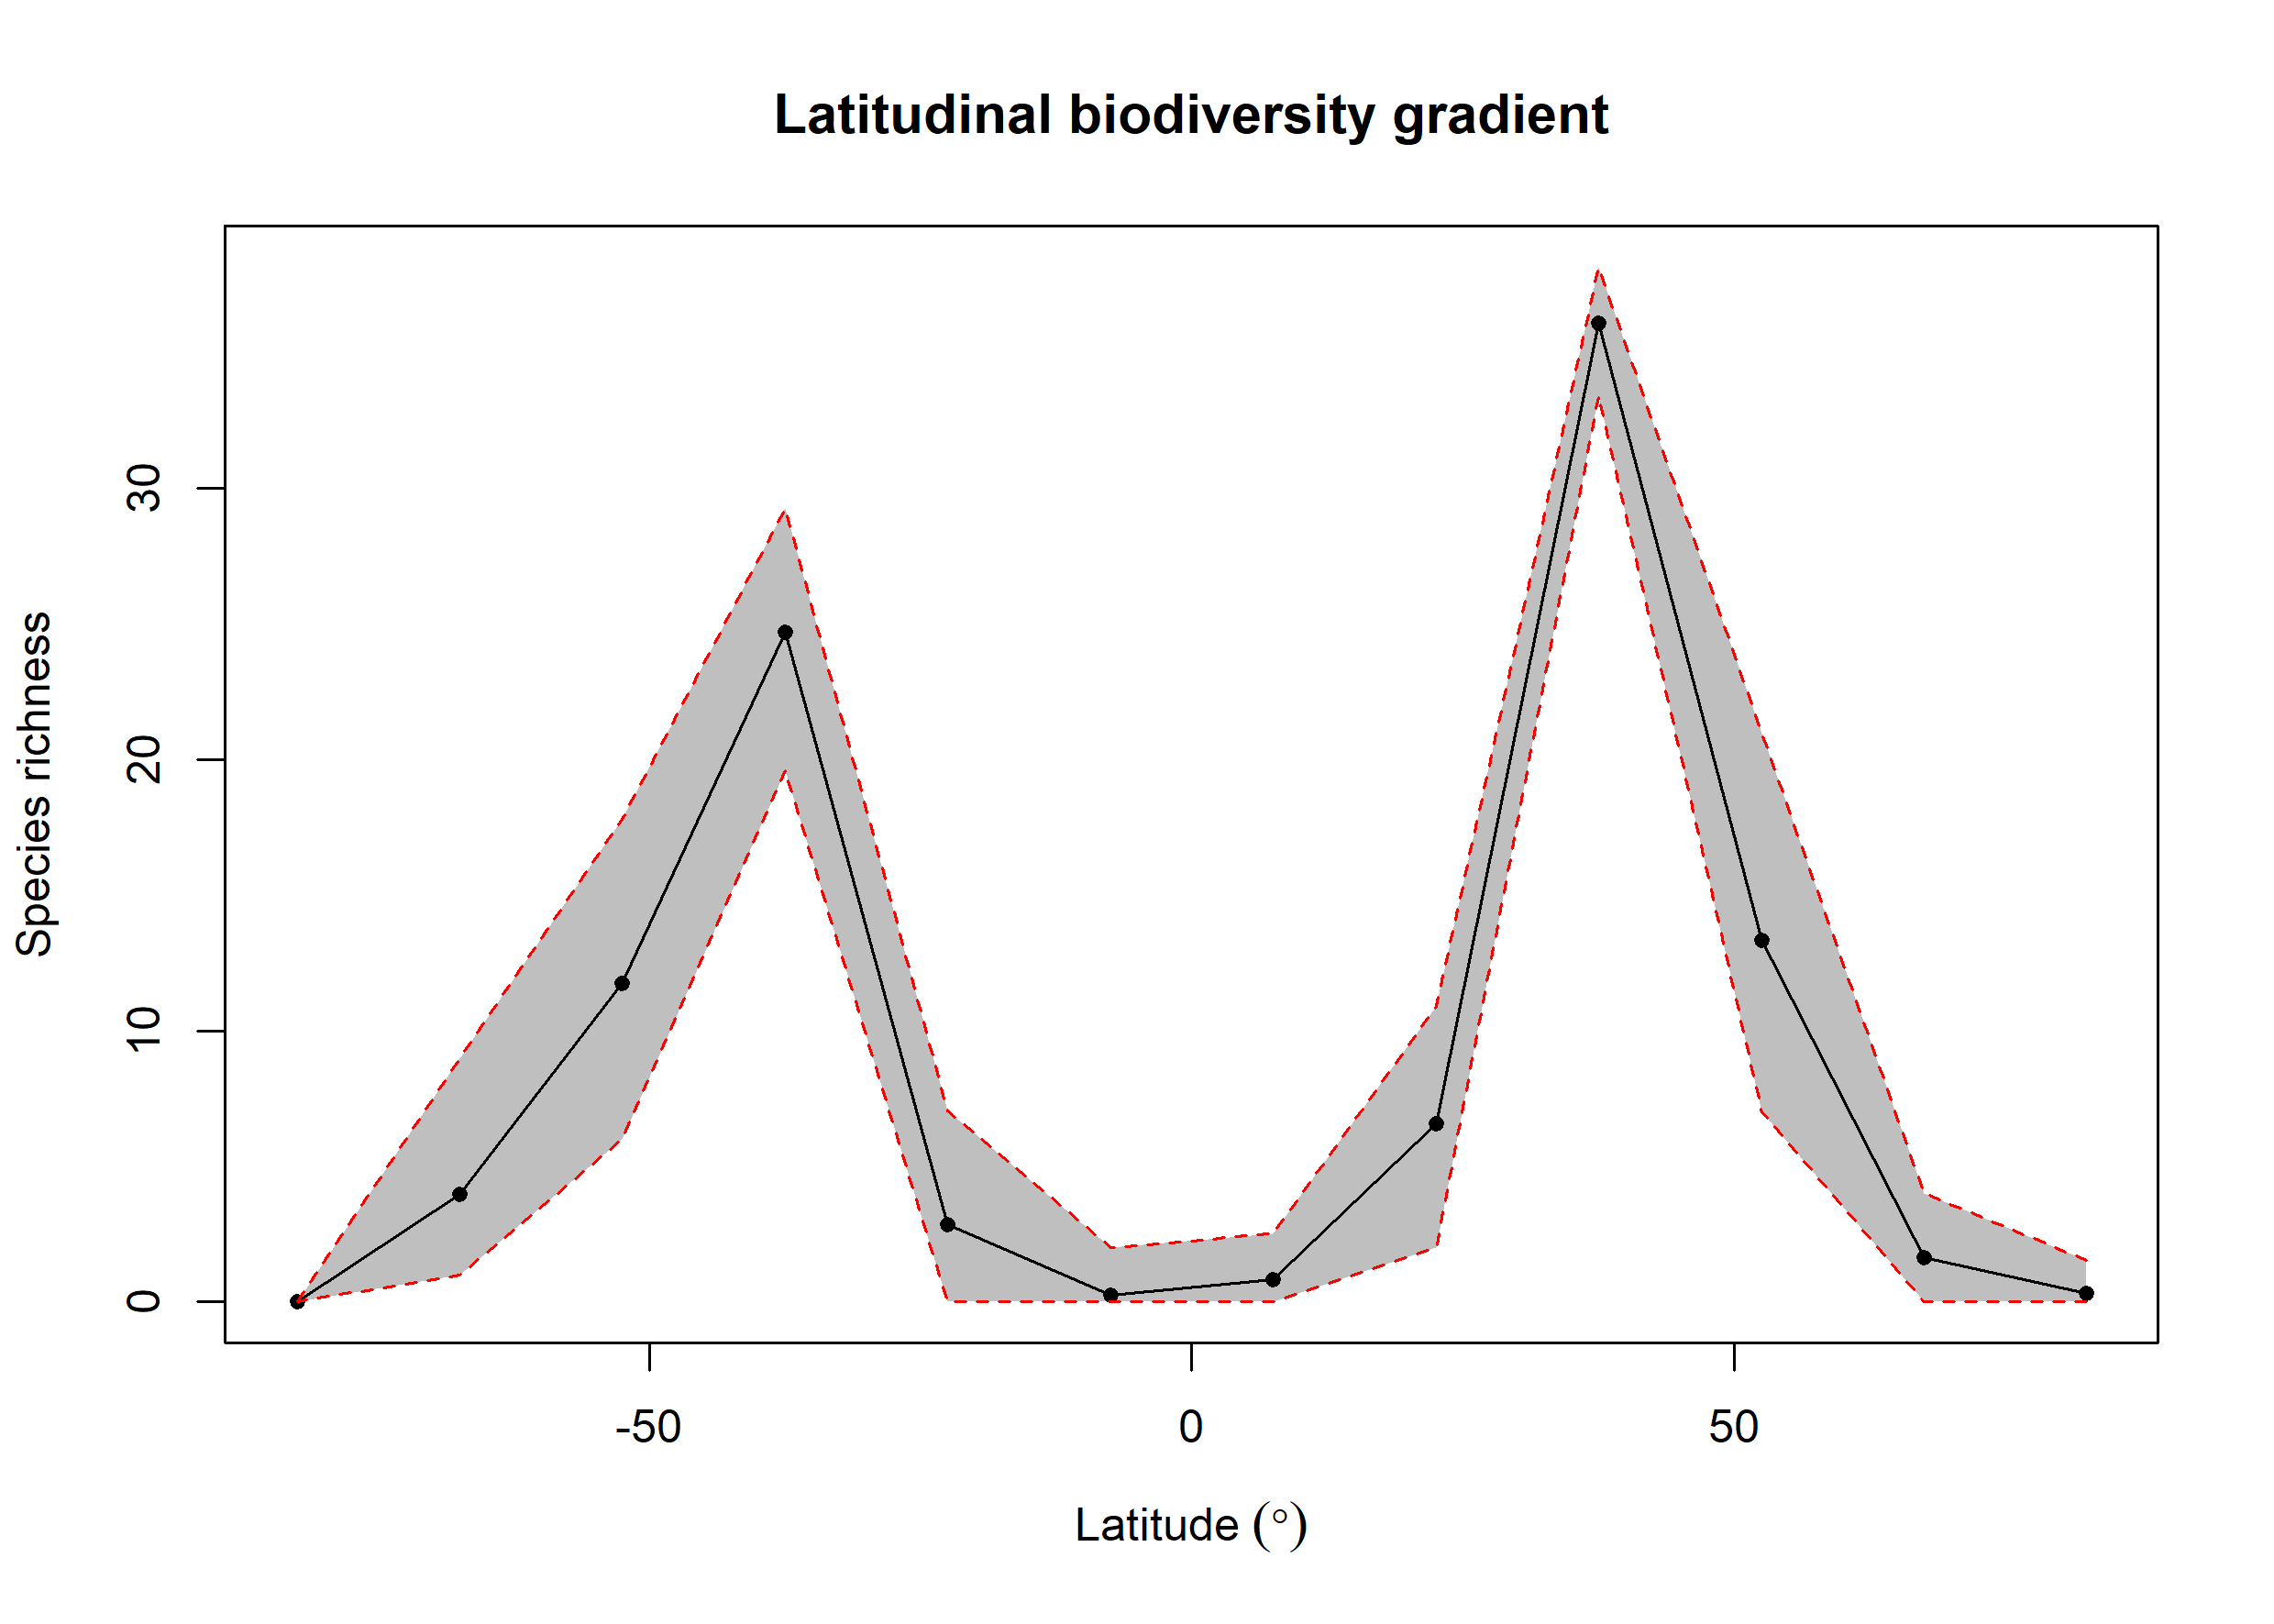

The data file committed next to this chart (first rows):
bin, max, min, mid, hemisphere, mean_richness, CI.Lower, CI.Upper
1, 90, 75, 82.5, N, 0.32, 0, 1.525
2, 75, 60, 67.5, N, 1.65, 0, 4
3, 60, 45, 52.5, N, 13.33, 6.995, 20.96
4, 45, 30, 37.5, N, 36.07, 33.39, 38.15
5, 30, 15, 22.5, N, 6.557, 2, 10.91
6, 15, 0, 7.5, N, 0.82, 0, 2.525
7, 0, -15, -7.5, S, 0.26, 0, 2
8, -15, -30, -22.5, S, 2.849, 0, 7.05
9, -30, -45, -37.5, S, 24.69, 19.58, 29.25
10, -45, -60, -52.5, S, 11.73, 5.995, 17.79
11, -60, -75, -67.5, S, 3.968, 1, 8.96
12, -75, -90, -82.5, S, NA, NA, NA
